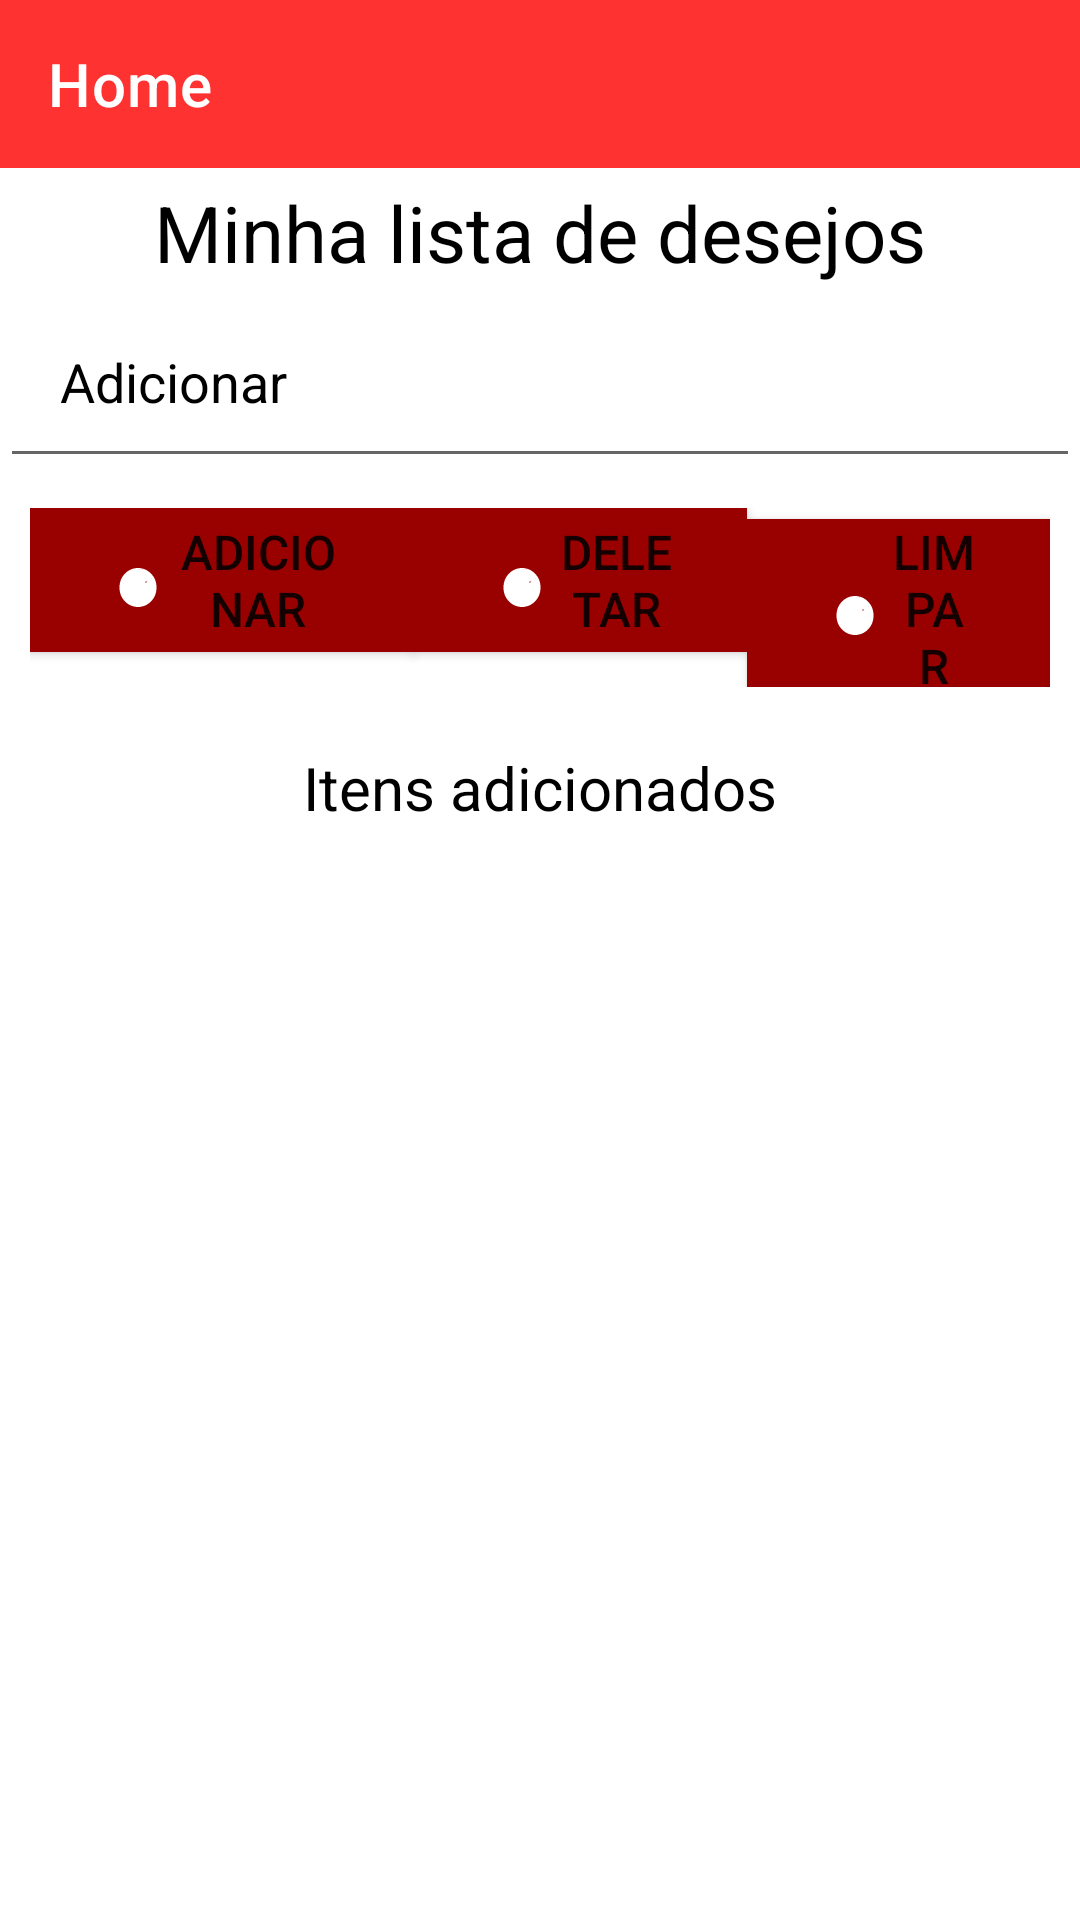

This screen was rendered from an Android layout file. Write that file and the resources it references.
<!-- AndroidManifest.xml: application theme Theme.ListaDesejos -->
<!-- res/layout/activity_main.xml -->
<?xml version="1.0" encoding="utf-8"?>
<androidx.constraintlayout.widget.ConstraintLayout xmlns:android="http://schemas.android.com/apk/res/android"
    xmlns:app="http://schemas.android.com/apk/res-auto"
    xmlns:tools="http://schemas.android.com/tools"
    android:layout_width="match_parent"
    android:layout_height="match_parent"
    tools:context=".MainActivity">
    <com.google.android.material.appbar.AppBarLayout
        android:id="@+id/appbarLayout"
        android:layout_width="match_parent"
        android:layout_height="wrap_content"
        android:theme="@style/ThemeOverlay.AppCompat.Dark.ActionBar">
        <androidx.appcompat.widget.Toolbar
            android:layout_width="match_parent"
            android:layout_height="wrap_content"
            app:title="Home">
            <ImageView
                android:id="@+id/logout"
                android:layout_width="wrap_content"
                android:layout_height="wrap_content"
                android:src="@drawable/outline_logout_24"
                android:layout_gravity="right"
                android:layout_marginEnd="16dp"/>
        </androidx.appcompat.widget.Toolbar>
    </com.google.android.material.appbar.AppBarLayout>

    <RelativeLayout
        android:layout_width="match_parent"
        android:layout_height="match_parent"
        android:layout_marginTop="60dp">
        <TextView
            android:id="@+id/textView"
            android:layout_width="match_parent"
            android:layout_height="wrap_content"
            android:text="@string/app_name"
            android:gravity="center"
            android:textColor="@color/black"
            android:textSize="26dp"/>
        <EditText
            android:id="@+id/createTask"
            android:layout_below="@id/textView"
            android:layout_width="match_parent"
            android:layout_height="wrap_content"
            android:hint="Adicionar"
            android:textColorHint="@color/black"
            android:textColor="@color/black"
            android:padding="20dp"
            />
        <LinearLayout
            android:id="@+id/linerLayoutButtonActions"
            android:layout_width="match_parent"
            android:layout_height="wrap_content"
            android:layout_below="@+id/createTask"
            android:orientation="horizontal"
            android:padding="10dp">

            <Button
                android:id="@+id/add"
                android:layout_width="wrap_content"
                android:layout_height="wrap_content"
                android:layout_weight="1"
                android:background="@drawable/button_border"
                android:text="Adicionar" />

            <Button
                android:id="@+id/delete"
                android:layout_width="wrap_content"
                android:layout_height="wrap_content"
                android:layout_weight="1"
                android:background="@drawable/button_border"
                android:text="Deletar" />

            <Button
                android:id="@+id/clear"
                android:layout_width="wrap_content"
                android:layout_height="wrap_content"
                android:layout_weight="1"
                android:background="@drawable/button_border"
                android:text="Limpar" />

        </LinearLayout>


        <TextView
            android:layout_width="match_parent"
            android:layout_height="wrap_content"
            android:text="Itens adicionados"
            android:layout_below="@+id/linerLayoutButtonActions"
            android:textSize="20dp"
            android:textColor="@color/black"
            android:id="@+id/subtitleView"
            android:padding="10dp"
            android:gravity="center"/>

        <ListView
            android:id="@+id/listViewTasks"
            android:layout_width="wrap_content"
            android:layout_height="match_parent"
            android:layout_below="@+id/subtitleView"
            android:choiceMode="multipleChoice"
            android:layout="@layout/list_item_layout"/>

    </RelativeLayout>
</androidx.constraintlayout.widget.ConstraintLayout>
<!-- res/layout/list_item_layout.xml (included above) -->
<RelativeLayout xmlns:android="http://schemas.android.com/apk/res/android"
    android:layout_width="match_parent"
    android:layout_height="wrap_content"
    android:padding="16dp">

    <ImageView
        android:id="@+id/heartImageView"
        android:layout_width="wrap_content"
        android:layout_height="wrap_content"
        android:src="@drawable/ic_heart"
        android:layout_centerVertical="true"/>

    <TextView
        android:id="@+id/taskTextView"
        android:layout_width="wrap_content"
        android:layout_height="wrap_content"
        android:textSize="16sp"
        android:textColor="#000000"
        android:layout_toRightOf="@id/heartImageView"
        android:layout_marginStart="16dp"
        android:layout_centerVertical="true"/>

</RelativeLayout>
<!-- resources referenced by this layout -->
<resources>
  <color name="black">#FF000000</color>
  <!-- drawable button_border (drawable) -->
  <shape xmlns:android="http://schemas.android.com/apk/res/android"
      android:shape="rectangle">
      <solid android:color="@color/red_700" />
      <stroke
          android:width="2dp"
          android:color="@color/red_700" />
  </shape>
  <!-- drawable ic_heart (drawable) -->
  <vector xmlns:android="http://schemas.android.com/apk/res/android"
      android:width="36dp"
      android:height="36dp"
      android:viewportHeight="24.0"
      android:viewportWidth="24.0">
  
      
      <path
          android:fillColor="#FF0000"
          android:pathData="M16.5,3c-1.74,0 -3.41,0.81 -4.5,2.09C10.91,3.81 9.24,3 7.5,3 4.42,3 2,5.42 2,8.5c0,3.78 3.4,6.86 8.55,11.54L12,21.35l1.45,-1.32C18.6,15.36 22,12.28 22,8.5 22,5.42 19.58,3 16.5,3z"/>
  
      
      <text
          android:fillColor="#FFFFFF"
          android:fontFamily="sans-serif"
          android:text="Wish List"
          android:textSize="12sp"
          android:textStyle="bold"
          android:layout_width="wrap_content"
          android:layout_height="wrap_content"
          android:layout_gravity="center"
          android:layout_marginTop="9dp"/>
  
  </vector>
  <string name="app_name">Minha lista de desejos</string>
  <style name="Theme.ListaDesejos" parent="Theme.MaterialComponents.DayNight.DarkActionBar">
          
          <item name="colorPrimary">@color/red_500</item>
          <item name="colorPrimaryVariant">@color/red_700</item>
          <item name="colorOnPrimary">@color/white</item>
          
          <item name="colorSecondary">@color/blue_200</item>
          <item name="colorSecondaryVariant">@color/blue_500</item>
          <item name="colorOnSecondary">@color/black</item>
          
          <item name="android:statusBarColor">?attr/colorPrimaryVariant</item>
          
          <item name="buttonStyle">@style/GoogleSignInButton</item>
          
      </style>
  <color name="red_700">#990000</color>
  <color name="red_500">#ff3232</color>
  <color name="white">#FFFFFFFF</color>
  <color name="blue_200">#69aadb</color>
  <color name="blue_500">#2986cc</color>
  <style name="GoogleSignInButton" parent="Widget.AppCompat.Button">
          <item name="android:textSize">16sp</item>
          <item name="android:background">@drawable/google_auth_button_background</item>
          <item name="android:drawableStart">@drawable/google_auth_button_icon</item>
          <item name="android:paddingStart">24dp</item>
          <item name="android:paddingEnd">24dp</item>
          <item name="android:minWidth">120dp</item>
          <item name="android:minHeight">48dp</item>
      </style>
  <!-- drawable google_auth_button_background (drawable) -->
  <shape xmlns:android="http://schemas.android.com/apk/res/android"
      android:shape="rectangle">
      <corners android:radius="2dp" />
      <solid android:color="@color/google_blue" />
  </shape>
  <!-- drawable google_auth_button_icon (drawable) -->
  <vector xmlns:android="http://schemas.android.com/apk/res/android"
      android:width="24dp"
      android:height="24dp"
      android:viewportWidth="24.0"
      android:viewportHeight="24.0">
      <path
          android:fillColor="@android:color/white"
          android:pathData="M12,21c-1.8,0 -3.4,-0.8 -4.5,-2c-1.1,-1.2 -1.7,-2.8 -1.7,-4.5c0,-1.7 0.6,-3.3 1.7,-4.5c1.1,-1.2 2.7,-2 4.5,-2c1.8,0 3.4,0.8 4.5,2c1.1,1.2 1.7,2.8 1.7,4.5c0,1.7 -0.6,3.3 -1.7,4.5c-1.1,1.2 -2.7,2 -4.5,2zM16.5,11.5c0,-0.5 -0.5,-0.5 -0.5,-0.5l-2,0l0,-2c0,-0.5 -0.5,-0.5 -0.5,-0.5l-1,0c-0.5,0 -0.5,0.5 -0.5,0.5l0,2l-2,0c0.5,-1.5 1.5,-2.5 3,-2.5c1.8,0 3.5,1.5 3.5,3.5v0.5h-2v0.5z"/>
  </vector>
  <color name="google_blue">#4285F4</color>
</resources>
